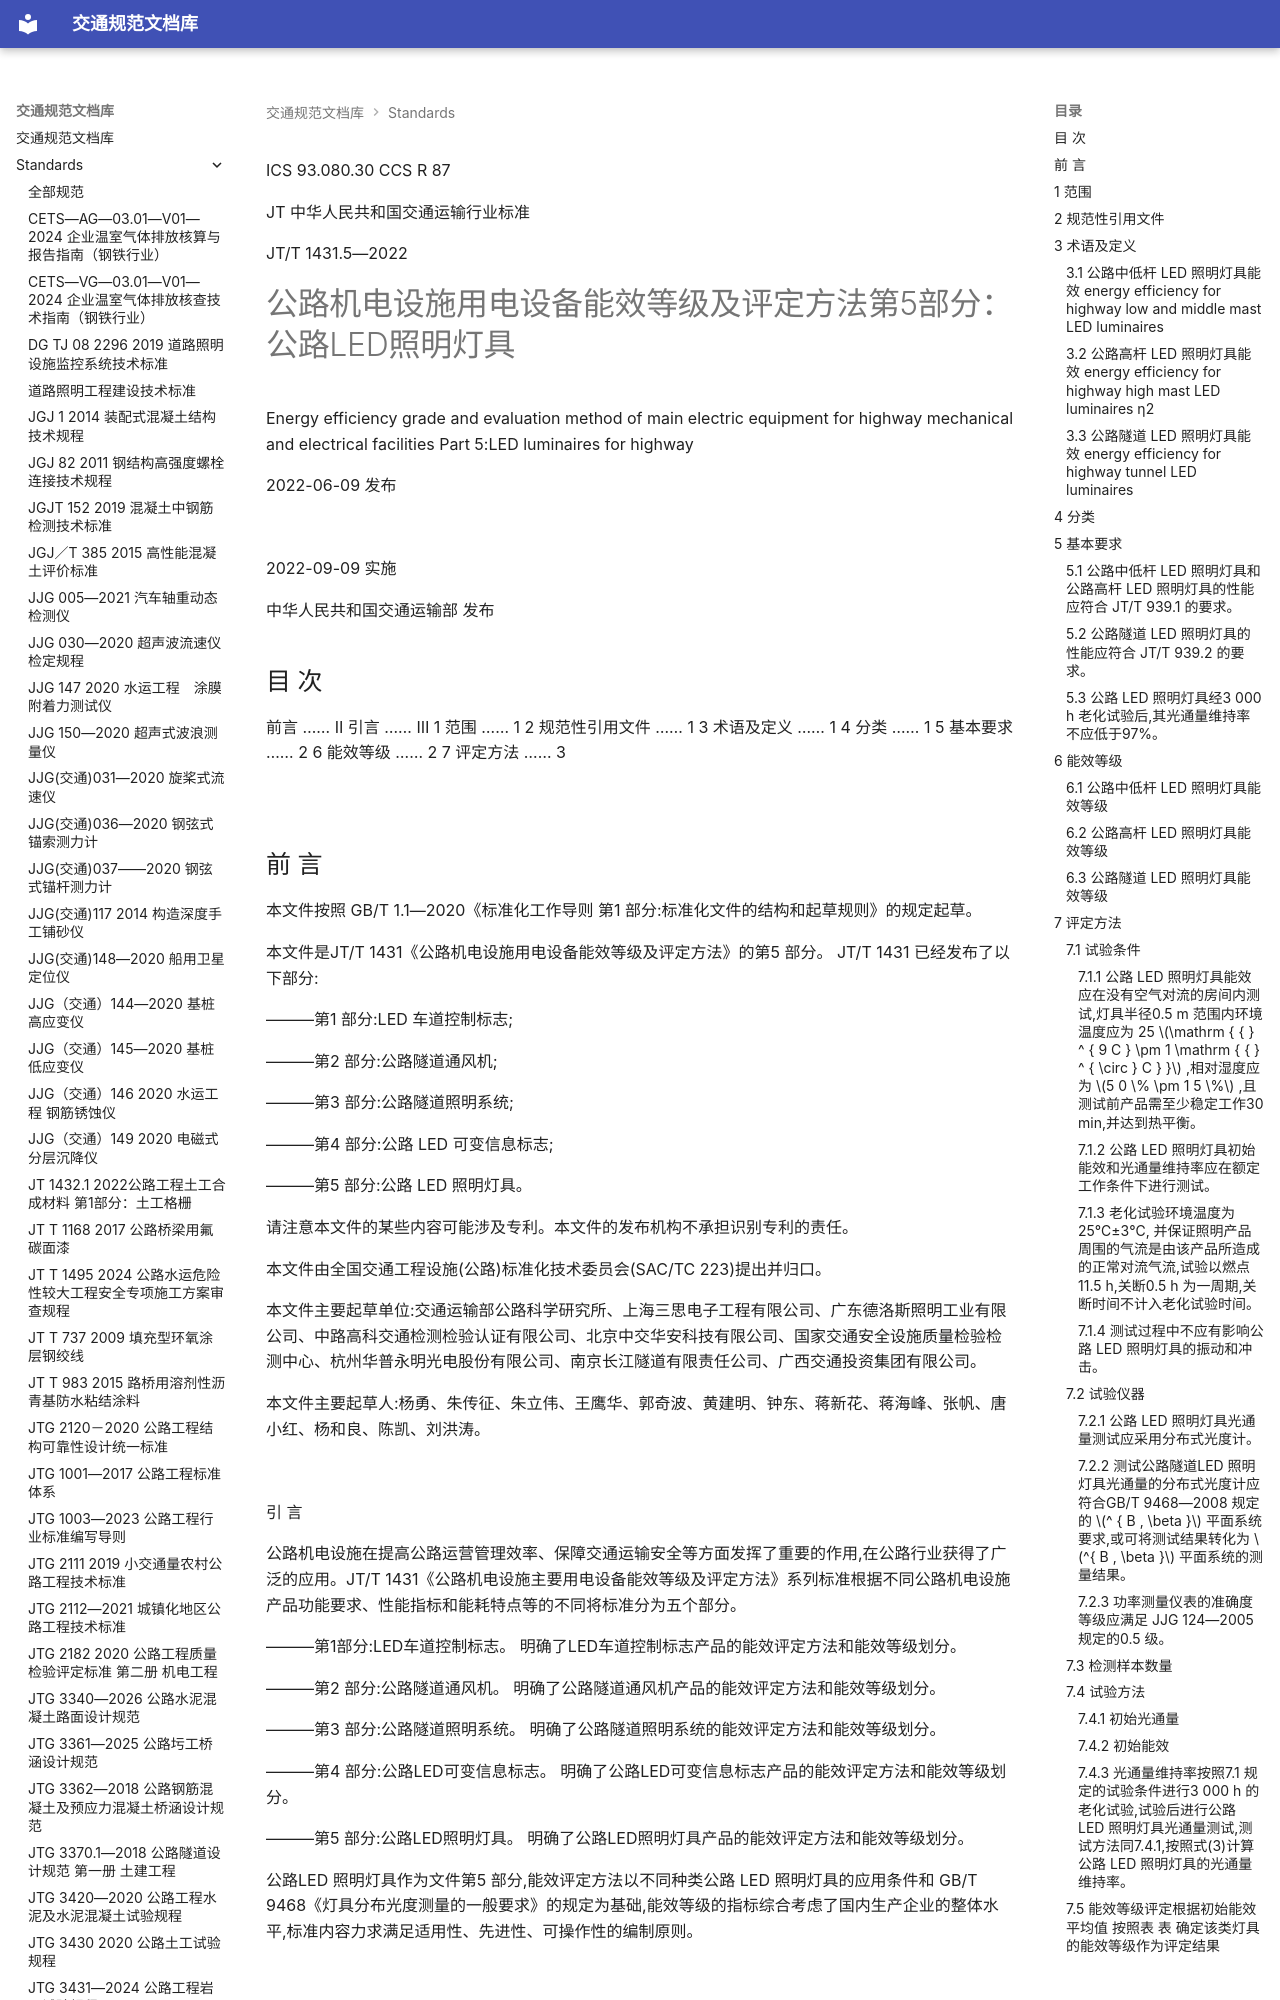

repository: 13lu14/standards-site- · page: standards/JTT 1431.5-2022 公路机电设施用电设备能效等级及评定方法 第5部分：公路LED照明灯具/index.html · generator: mkdocs

ICS 93.080.30
CCS R 87

JT
 中华人民共和国交通运输行业标准

JT/T 1431.5—2022

# 公路机电设施用电设备能效等级及评定方法第5部分：公路LED照明灯具

 Energy efficiency grade and evaluation method of main electric equipment for highway mechanical and electrical facilities Part 5:LED luminaires for highway

2022-06-09 发布

![](images/JTT%201431.5-2022%20%E5%85%AC%E8%B7%AF%E6%9C%BA%E7%94%B5%E8%AE%BE%E6%96%BD%E7%94%A8%E7%94%B5%E8%AE%BE%E5%A4%87%E8%83%BD%E6%95%88%E7%AD%89%E7%BA%A7%E5%8F%8A%E8%AF%84%E5%AE%9A%E6%96%B9%E6%B3%95%20%E7%AC%AC5%E9%83%A8%E5%88%86%EF%BC%9A%E5%85%AC%E8%B7%AFLED%E7%85%A7%E6%98%8E%E7%81%AF%E5%85%B7.assets/4c210c09e74229e47baf07b9d6be5f246fab2f039203a35649a05bf85c5b29ae.jpg)

2022-09-09 实施

 中华人民共和国交通运输部 发布

<!-- 封面 -->

## 目 次

前言 …… Ⅱ
引言 …… Ⅲ
1 范围 …… 1
2 规范性引用文件 …… 1
3 术语及定义 …… 1
4 分类 …… 1
5 基本要求 …… 2
6 能效等级 …… 2
7 评定方法 …… 3

![](images/JTT%201431.5-2022%20%E5%85%AC%E8%B7%AF%E6%9C%BA%E7%94%B5%E8%AE%BE%E6%96%BD%E7%94%A8%E7%94%B5%E8%AE%BE%E5%A4%87%E8%83%BD%E6%95%88%E7%AD%89%E7%BA%A7%E5%8F%8A%E8%AF%84%E5%AE%9A%E6%96%B9%E6%B3%95%20%E7%AC%AC5%E9%83%A8%E5%88%86%EF%BC%9A%E5%85%AC%E8%B7%AFLED%E7%85%A7%E6%98%8E%E7%81%AF%E5%85%B7.assets/6b983cb62efcf053c18e061e8a47e16b2a0517689c054f12d4037b0db83833c8.jpg)

<!-- 第 Ⅰ 页 -->

## 前 言

本文件按照 GB/T 1.1—2020《标准化工作导则 第1 部分:标准化文件的结构和起草规则》的规定起草。

本文件是JT/T 1431《公路机电设施用电设备能效等级及评定方法》的第5 部分。 JT/T 1431 已经发布了以下部分:

———第1 部分:LED 车道控制标志;

———第2 部分:公路隧道通风机;

———第3 部分:公路隧道照明系统;

———第4 部分:公路 LED 可变信息标志;

———第5 部分:公路 LED 照明灯具。

请注意本文件的某些内容可能涉及专利。本文件的发布机构不承担识别专利的责任。

本文件由全国交通工程设施(公路)标准化技术委员会(SAC/TC 223)提出并归口。

本文件主要起草单位:交通运输部公路科学研究所、上海三思电子工程有限公司、广东德洛斯照明工业有限公司、中路高科交通检测检验认证有限公司、北京中交华安科技有限公司、国家交通安全设施质量检验检测中心、杭州华普永明光电股份有限公司、南京长江隧道有限责任公司、广西交通投资集团有限公司。

本文件主要起草人:杨勇、朱传征、朱立伟、王鹰华、郭奇波、黄建明、钟东、蒋新花、蒋海峰、张帆、唐小红、杨和良、陈凯、刘洪涛。

![](images/JTT%201431.5-2022%20%E5%85%AC%E8%B7%AF%E6%9C%BA%E7%94%B5%E8%AE%BE%E6%96%BD%E7%94%A8%E7%94%B5%E8%AE%BE%E5%A4%87%E8%83%BD%E6%95%88%E7%AD%89%E7%BA%A7%E5%8F%8A%E8%AF%84%E5%AE%9A%E6%96%B9%E6%B3%95%20%E7%AC%AC5%E9%83%A8%E5%88%86%EF%BC%9A%E5%85%AC%E8%B7%AFLED%E7%85%A7%E6%98%8E%E7%81%AF%E5%85%B7.assets/0ff57fe154811b73f8a994672df5f5cc547447a6f8ab5a1c3ebccffa5b9b2fbf.jpg)

<!-- 第 Ⅱ 页 -->

 引 言

公路机电设施在提高公路运营管理效率、保障交通运输安全等方面发挥了重要的作用,在公路行业获得了广泛的应用。JT/T 1431《公路机电设施主要用电设备能效等级及评定方法》系列标准根据不同公路机电设施产品功能要求、性能指标和能耗特点等的不同将标准分为五个部分。

———第1部分:LED车道控制标志。 明确了LED车道控制标志产品的能效评定方法和能效等级划分。

———第2 部分:公路隧道通风机。 明确了公路隧道通风机产品的能效评定方法和能效等级划分。

———第3 部分:公路隧道照明系统。 明确了公路隧道照明系统的能效评定方法和能效等级划分。

———第4 部分:公路LED可变信息标志。 明确了公路LED可变信息标志产品的能效评定方法和能效等级划分。

———第5 部分:公路LED照明灯具。 明确了公路LED照明灯具产品的能效评定方法和能效等级划分。

公路LED 照明灯具作为文件第5 部分,能效评定方法以不同种类公路 LED 照明灯具的应用条件和 GB/T 9468《灯具分布光度测量的一般要求》的规定为基础,能效等级的指标综合考虑了国内生产企业的整体水平,标准内容力求满足适用性、先进性、可操作性的编制原则。

![](images/JTT%201431.5-2022%20%E5%85%AC%E8%B7%AF%E6%9C%BA%E7%94%B5%E8%AE%BE%E6%96%BD%E7%94%A8%E7%94%B5%E8%AE%BE%E5%A4%87%E8%83%BD%E6%95%88%E7%AD%89%E7%BA%A7%E5%8F%8A%E8%AF%84%E5%AE%9A%E6%96%B9%E6%B3%95%20%E7%AC%AC5%E9%83%A8%E5%88%86%EF%BC%9A%E5%85%AC%E8%B7%AFLED%E7%85%A7%E6%98%8E%E7%81%AF%E5%85%B7.assets/0f4991435657aafe3c7a2a5370d0d8c86322e70913daf5b8c99015913357994a.jpg)

<!-- 第 Ⅲ 页 -->

 公路机电设施用电设备能效等级及评定方法第 5 部分:公路 LED 照明灯具

## 1 范围

本文件规定了公路 LED 照明灯具的分类、基本要求、能效等级和评定方法。

本文件适用于公路 LED 照明灯具的能效等级评定。

## 2 规范性引用文件

下列文件中的内容通过文中的规范性引用而构成本文件必不可少的条款。其中,注日期的引用文件,仅该日期对应的版本适用于本文件;不注日期的引用文件,其最新版本(包括所有的修改单)适用于本文件。

GB/T 9468—2008 灯具分布光度测量的一般要求

JT/T 939.1 公路 LED 照明灯具 第1部分:通则

JT/T 939.2 公路 LED 照明灯具 第2部分:公路隧道 LED 照明灯具

JJG 124—2005 电流表、电压表、功率表及电阻表

## 3 术语及定义

下列术语和定义适用于本文件。

### 3.1 公路中低杆 LED 照明灯具能效 energy efficiency for highway low and middle mast LED luminaires

除隧道照明应用环境外,安装高度小于 15 m 的公路 LED 照明灯具总光通量与该灯具电功率的比值。

### 3.2 公路高杆 LED 照明灯具能效 energy efficiency for highway high mast LED luminaires η<sub>2</sub>

安装高度不小于15 m 的公路 LED 照明灯具总光通量与该灯具电功率的比值。

### 3.3 公路隧道 LED 照明灯具能效 energy efficiency for highway tunnel LED luminaires

η<sub>3</sub>

公路隧道LED照明灯具在正常安装条件下，垂直于车道方向任一95°张角范围内的光通量与该灯具电功率的最大比值。

## 4 分类

公路 LED 照明灯具按用途分为公路中低杆 LED 照明灯具、公路高杆 LED 照明灯具和公路隧道 LED 照明灯具。

<!-- 第 1 页 -->

LED 照明灯具。

## 5 基本要求

### 5.1 公路中低杆 LED 照明灯具和公路高杆 LED 照明灯具的性能应符合 JT/T 939.1 的要求。

### 5.2 公路隧道 LED 照明灯具的性能应符合 JT/T 939.2 的要求。

### 5.3 公路 LED 照明灯具经3 000 h 老化试验后,其光通量维持率不应低于97%。

## 6 能效等级
